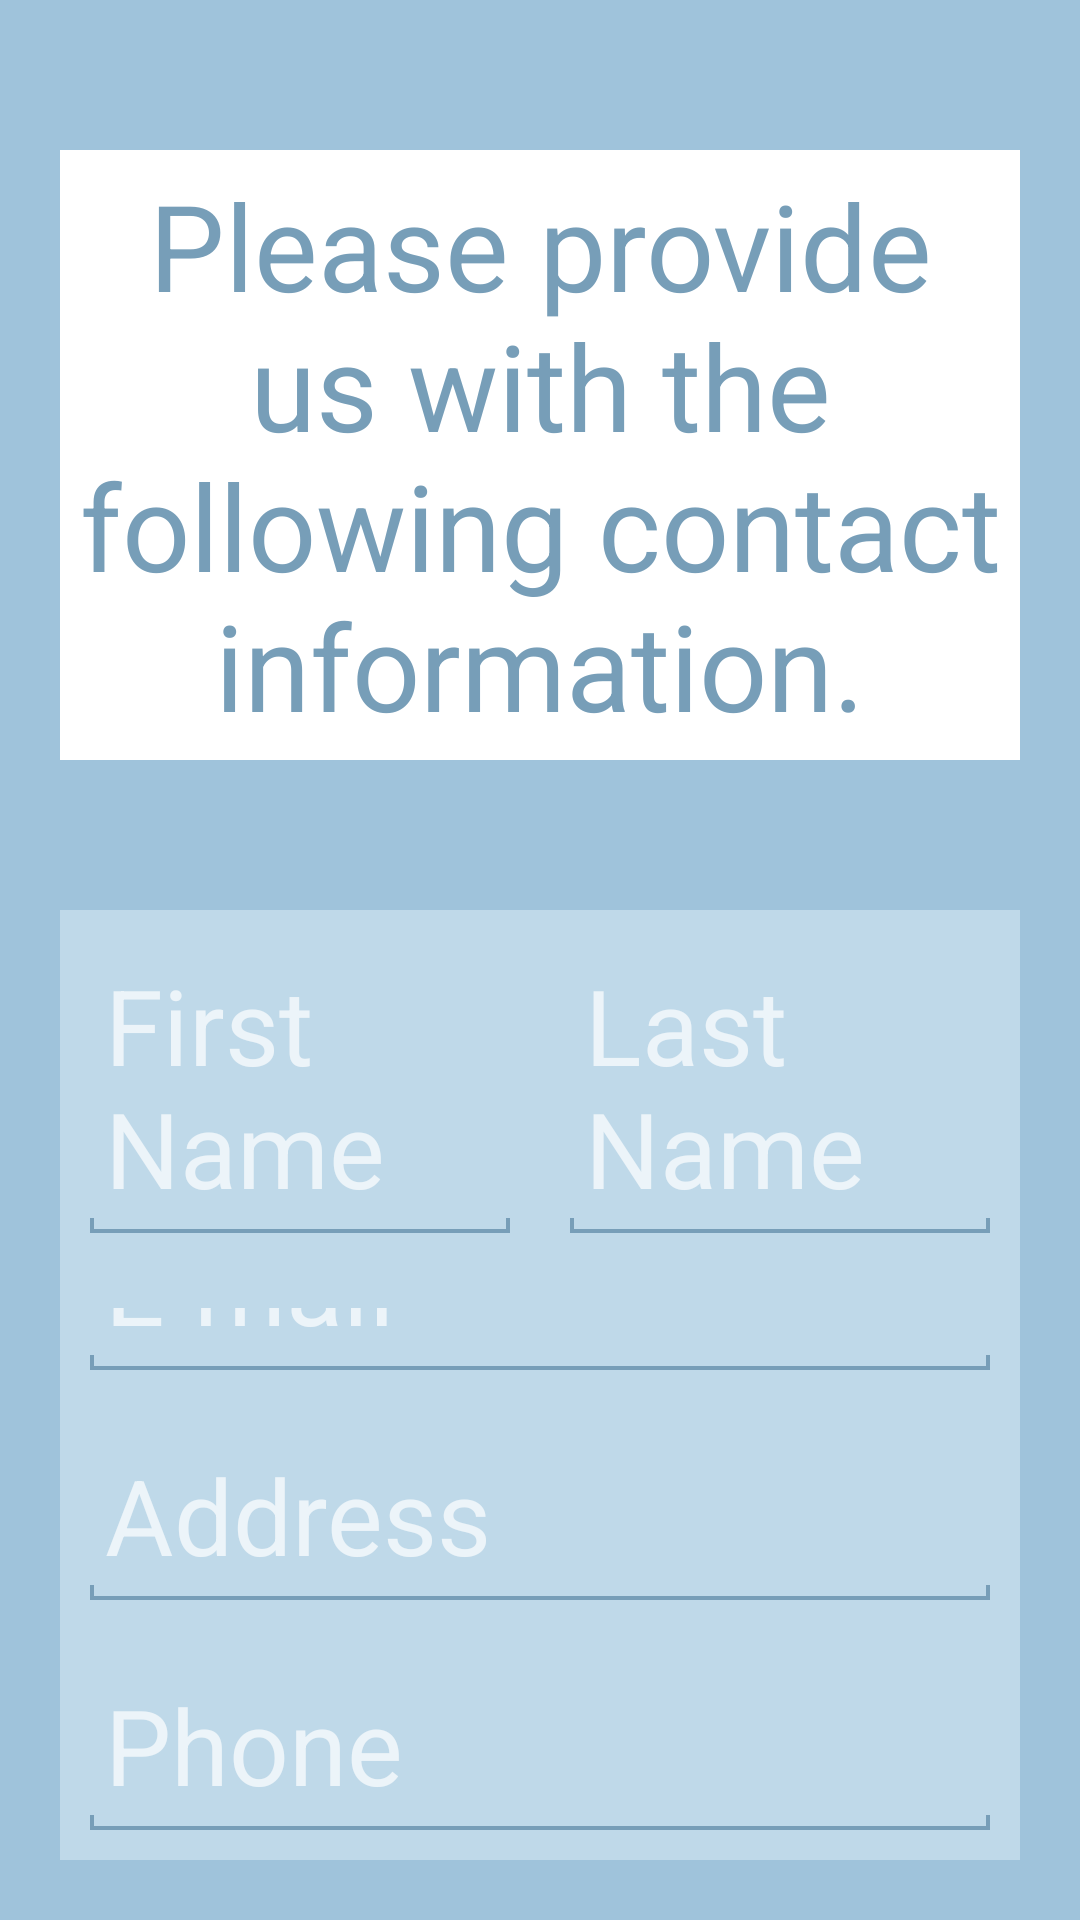

This screen was rendered from an Android layout file. Write that file and the resources it references.
<!-- AndroidManifest.xml: application theme Theme.AppCompat.NoActionBar -->
<!-- res/layout/activity_user_info.xml -->
<?xml version="1.0" encoding="utf-8"?>
<LinearLayout xmlns:android="http://schemas.android.com/apk/res/android"
    android:focusable="true"
    android:focusableInTouchMode="true"
    android:id="@+id/user_info_form"
    android:layout_width="match_parent"
    android:layout_height="match_parent"
    android:background="@color/activityBackground"
    android:orientation="vertical"
    android:padding="20dp">

    <TextView
        android:id="@+id/violationType_text"
        android:layout_width="fill_parent"
        android:layout_height="wrap_content"
        android:layout_marginTop="30dp"
        android:layout_marginBottom="50dp"
        android:background="#ffffff"
        android:gravity="center_horizontal"
        android:padding="5dp"
        android:text="@string/user_info_message"
        android:textColor="@color/cityBlueAccent"
        android:textSize="40dp" />

    <LinearLayout
        android:layout_width="fill_parent"
        android:layout_height="wrap_content"
        android:background="@color/cityBlue"
        android:orientation="horizontal">

        <EditText
            android:layout_margin="10dp"
            android:textCursorDrawable="@null"
            android:padding="5dp"
            android:background="@drawable/edit_text_design"
            android:id="@+id/first_name"
            android:layout_width="0dp"
            android:layout_height="wrap_content"
            android:layout_weight=".5"
            android:focusable="true"
            android:focusableInTouchMode="true"
            android:hint="@string/first_name"
            android:textSize="35dp" />

        <EditText
            android:layout_margin="10dp"
            android:textCursorDrawable="@null"
            android:padding="5dp"
            android:background="@drawable/edit_text_design"
            android:id="@+id/last_name"
            android:layout_width="0dp"
            android:layout_height="wrap_content"
            android:layout_weight=".5"
            android:focusable="true"
            android:focusableInTouchMode="true"
            android:hint="@string/last_name"
            android:textSize="35dp" />

    </LinearLayout>

    <LinearLayout
        android:layout_width="match_parent"
        android:layout_height="wrap_content"
        android:orientation="vertical"
        android:background="@color/cityBlue">

        <EditText
            android:layout_margin="10dp"
            android:textCursorDrawable="@null"
            android:padding="5dp"
            android:background="@drawable/edit_text_design"
            android:id="@+id/email"
            android:layout_width="match_parent"
            android:layout_height="wrap_content"
            android:layout_weight="2"
            android:focusable="true"
            android:inputType="textEmailAddress"
            android:focusableInTouchMode="true"
            android:hint="@string/email"
            android:textSize="35dp" />

        <EditText
            android:layout_margin="10dp"
            android:textCursorDrawable="@null"
            android:padding="5dp"
            android:background="@drawable/edit_text_design"
            android:id="@+id/address"
            android:layout_width="match_parent"
            android:layout_height="wrap_content"
            android:focusable="true"
            android:focusableInTouchMode="true"
            android:hint="@string/address"
            android:inputType="textPostalAddress"
            android:textSize="35dp" />

        <EditText
            android:layout_margin="10dp"
            android:textCursorDrawable="@null"
            android:padding="5dp"
            android:background="@drawable/edit_text_design"
            android:id="@+id/phone"
            android:layout_width="match_parent"
            android:layout_height="wrap_content"
            android:focusable="true"
            android:focusableInTouchMode="true"
            android:hint="@string/phone"
            android:inputType="phone"
            android:textSize="35dp" />
    </LinearLayout>

    <RelativeLayout
        android:layout_width="match_parent"
        android:layout_height="match_parent"
        android:gravity="bottom">

        <Button
            style="@style/continueButton"
            android:textSize="40dp"
            android:layout_width="match_parent"
            android:onClick="sendUserInformation"
            android:text="@string/button_continue" />

    </RelativeLayout>
</LinearLayout>
<!-- resources referenced by this layout -->
<resources>
  <color name="activityBackground">#9fc3db</color>
  <color name="cityBlue">#bfd9e9</color>
  <color name="cityBlueAccent">#779eb8</color>
  <!-- drawable edit_text_design (drawable) -->
  <?xml version="1.0" encoding="utf-8"?>
  <layer-list xmlns:android="http://schemas.android.com/apk/res/android" >
  
      <item>
          <shape>
              <solid android:color="@color/cityBlueAccent" />
          </shape>
      </item>
  
      
      <item
          android:bottom="1.5dp"
          android:left="1.5dp"
          android:right="1.5dp">
          <shape>
              <solid android:color="@color/cityBlue" />
          </shape>
      </item>
  
      
      <item android:bottom="5.0dp">
          <shape>
              <solid android:color="@color/cityBlue" />
          </shape>
      </item>
  
  </layer-list>
  <string name="address">Address</string>
  <string name="button_continue">Continue</string>
  <string name="email">E-mail</string>
  <string name="first_name">First Name</string>
  <string name="last_name">Last Name</string>
  <string name="phone">Phone</string>
  <string name="user_info_message">Please provide us with the following contact information.</string>
  <style name="continueButton" parent="Widget.AppCompat.Button">
          <item name="android:typeface">monospace</item>
          <item name="android:textSize">30sp</item>
          <item name="android:textAllCaps">false</item>
          <item name="android:background">@color/cityGreen</item>
          <item name="android:textColor">@color/white</item>
          <item name="android:layout_height">140sp</item>
      </style>
  <color name="cityGreen">#619c5f</color>
  <color name="white">#fff</color>
</resources>
